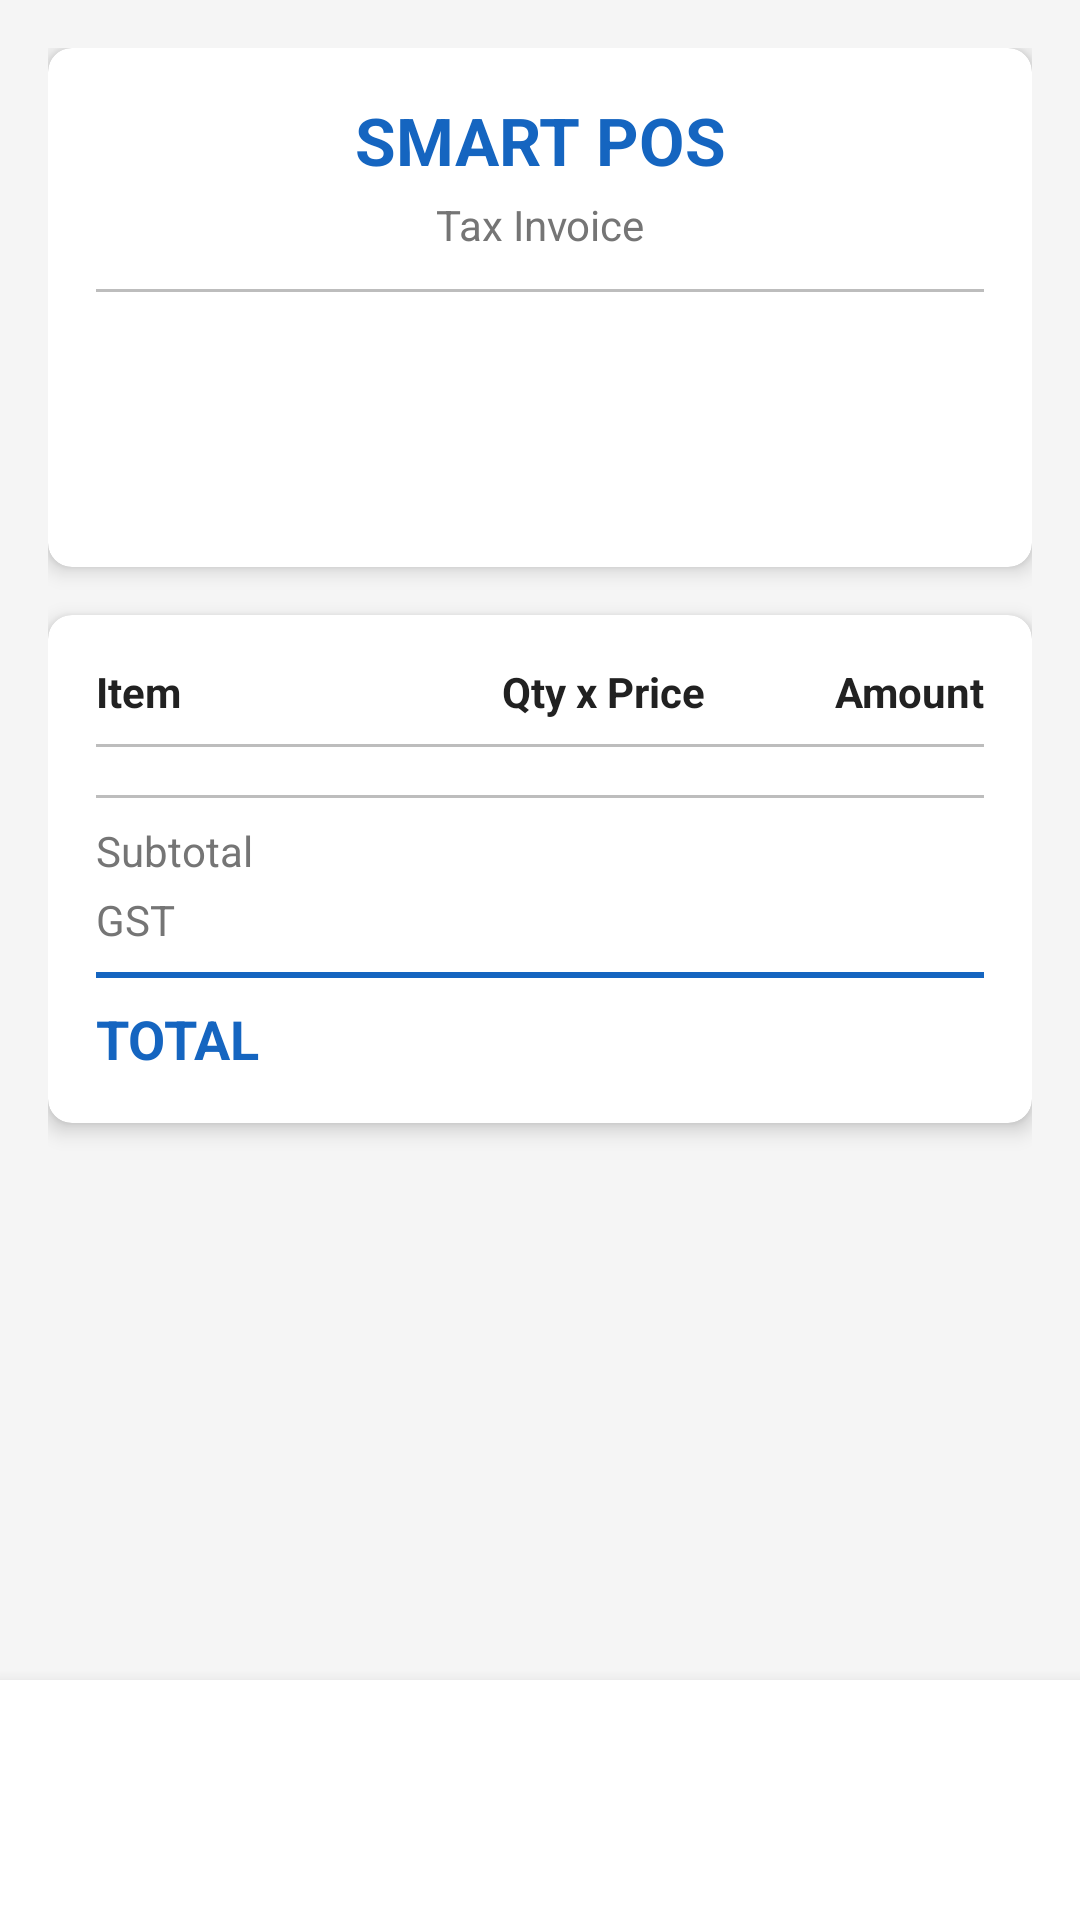

Reconstruct the res/layout file that produces this screen, plus the resources it refers to.
<!-- AndroidManifest.xml: application theme Theme.SmartPos -->
<!-- res/layout/activity_bill.xml -->
<?xml version="1.0" encoding="utf-8"?>
<LinearLayout
    xmlns:android="http://schemas.android.com/apk/res/android"
    android:layout_width="match_parent"
    android:layout_height="match_parent"
    android:orientation="vertical"
    android:background="@color/background">

    <ScrollView
        android:layout_width="match_parent"
        android:layout_height="0dp"
        android:layout_weight="1">

        <LinearLayout
            android:layout_width="match_parent"
            android:layout_height="wrap_content"
            android:orientation="vertical"
            android:padding="16dp">

            <androidx.cardview.widget.CardView
                android:layout_width="match_parent"
                android:layout_height="wrap_content"
                app:cardCornerRadius="8dp"
                app:cardElevation="4dp"
                android:layout_marginBottom="16dp"
                xmlns:app="http://schemas.android.com/apk/res-auto">

                <LinearLayout
                    android:layout_width="match_parent"
                    android:layout_height="wrap_content"
                    android:orientation="vertical"
                    android:padding="16dp">

                    <TextView
                        android:layout_width="match_parent"
                        android:layout_height="wrap_content"
                        android:text="SMART POS"
                        android:textSize="22sp"
                        android:textStyle="bold"
                        android:textColor="@color/primary"
                        android:gravity="center"
                        android:paddingBottom="4dp"/>

                    <TextView
                        android:layout_width="match_parent"
                        android:layout_height="wrap_content"
                        android:text="Tax Invoice"
                        android:textSize="14sp"
                        android:textColor="@color/text_secondary"
                        android:gravity="center"
                        android:paddingBottom="12dp"/>

                    <View
                        android:layout_width="match_parent"
                        android:layout_height="1dp"
                        android:background="@color/divider"
                        android:layout_marginBottom="12dp"/>

                    <TextView
                        android:id="@+id/tv_bill_number"
                        android:layout_width="match_parent"
                        android:layout_height="wrap_content"
                        android:textSize="15sp"
                        android:textStyle="bold"
                        android:textColor="@color/text_primary"
                        android:paddingBottom="4dp"/>

                    <TextView
                        android:id="@+id/tv_bill_datetime"
                        android:layout_width="match_parent"
                        android:layout_height="wrap_content"
                        android:textSize="13sp"
                        android:textColor="@color/text_secondary"
                        android:paddingBottom="4dp"/>

                    <TextView
                        android:id="@+id/tv_bill_customer"
                        android:layout_width="match_parent"
                        android:layout_height="wrap_content"
                        android:textSize="13sp"
                        android:textColor="@color/text_secondary"/>
                </LinearLayout>
            </androidx.cardview.widget.CardView>

            <androidx.cardview.widget.CardView
                android:layout_width="match_parent"
                android:layout_height="wrap_content"
                app:cardCornerRadius="8dp"
                app:cardElevation="4dp"
                android:layout_marginBottom="16dp"
                xmlns:app="http://schemas.android.com/apk/res-auto">

                <LinearLayout
                    android:layout_width="match_parent"
                    android:layout_height="wrap_content"
                    android:orientation="vertical"
                    android:padding="16dp">

                    <LinearLayout
                        android:layout_width="match_parent"
                        android:layout_height="wrap_content"
                        android:orientation="horizontal"
                        android:paddingBottom="8dp">

                        <TextView
                            android:layout_width="0dp"
                            android:layout_height="wrap_content"
                            android:layout_weight="3"
                            android:text="Item"
                            android:textStyle="bold"
                            android:textColor="@color/text_primary"/>

                        <TextView
                            android:layout_width="0dp"
                            android:layout_height="wrap_content"
                            android:layout_weight="2"
                            android:text="Qty x Price"
                            android:textStyle="bold"
                            android:textColor="@color/text_primary"
                            android:gravity="center"/>

                        <TextView
                            android:layout_width="0dp"
                            android:layout_height="wrap_content"
                            android:layout_weight="2"
                            android:text="Amount"
                            android:textStyle="bold"
                            android:textColor="@color/text_primary"
                            android:gravity="end"/>
                    </LinearLayout>

                    <View
                        android:layout_width="match_parent"
                        android:layout_height="1dp"
                        android:background="@color/divider"
                        android:layout_marginBottom="8dp"/>

                    <androidx.recyclerview.widget.RecyclerView
                        android:id="@+id/rv_bill_items"
                        android:layout_width="match_parent"
                        android:layout_height="wrap_content"
                        android:nestedScrollingEnabled="false"/>

                    <View
                        android:layout_width="match_parent"
                        android:layout_height="1dp"
                        android:background="@color/divider"
                        android:layout_marginTop="8dp"
                        android:layout_marginBottom="8dp"/>

                    <LinearLayout
                        android:layout_width="match_parent"
                        android:layout_height="wrap_content"
                        android:orientation="horizontal"
                        android:paddingBottom="4dp">

                        <TextView
                            android:layout_width="0dp"
                            android:layout_height="wrap_content"
                            android:layout_weight="1"
                            android:text="Subtotal"
                            android:textColor="@color/text_secondary"/>

                        <TextView
                            android:id="@+id/tv_bill_subtotal"
                            android:layout_width="wrap_content"
                            android:layout_height="wrap_content"
                            android:textColor="@color/text_primary"/>
                    </LinearLayout>

                    <LinearLayout
                        android:layout_width="match_parent"
                        android:layout_height="wrap_content"
                        android:orientation="horizontal"
                        android:paddingBottom="8dp">

                        <TextView
                            android:layout_width="0dp"
                            android:layout_height="wrap_content"
                            android:layout_weight="1"
                            android:text="GST"
                            android:textColor="@color/text_secondary"/>

                        <TextView
                            android:id="@+id/tv_bill_tax"
                            android:layout_width="wrap_content"
                            android:layout_height="wrap_content"
                            android:textColor="@color/text_primary"/>
                    </LinearLayout>

                    <View
                        android:layout_width="match_parent"
                        android:layout_height="2dp"
                        android:background="@color/primary"
                        android:layout_marginBottom="8dp"/>

                    <LinearLayout
                        android:layout_width="match_parent"
                        android:layout_height="wrap_content"
                        android:orientation="horizontal">

                        <TextView
                            android:layout_width="0dp"
                            android:layout_height="wrap_content"
                            android:layout_weight="1"
                            android:text="TOTAL"
                            android:textSize="18sp"
                            android:textStyle="bold"
                            android:textColor="@color/primary"/>

                        <TextView
                            android:id="@+id/tv_bill_total"
                            android:layout_width="wrap_content"
                            android:layout_height="wrap_content"
                            android:textSize="18sp"
                            android:textStyle="bold"
                            android:textColor="@color/primary"/>
                    </LinearLayout>
                </LinearLayout>
            </androidx.cardview.widget.CardView>
        </LinearLayout>
    </ScrollView>

    <LinearLayout
        android:layout_width="match_parent"
        android:layout_height="wrap_content"
        android:background="@android:color/white"
        android:elevation="8dp"
        android:padding="16dp">

        <Button
            android:id="@+id/btn_new_bill"
            android:layout_width="match_parent"
            android:layout_height="wrap_content"
            android:text="New Bill"
            android:backgroundTint="@color/primary"
            style="@style/Widget.MaterialComponents.Button"/>
    </LinearLayout>
</LinearLayout>
<!-- resources referenced by this layout -->
<resources>
  <color name="background">#F5F5F5</color>
  <color name="divider">#BDBDBD</color>
  <color name="primary">#1565C0</color>
  <color name="text_primary">#212121</color>
  <color name="text_secondary">#757575</color>
  <style name="Theme.SmartPos" parent="Theme.MaterialComponents.Light.DarkActionBar">
          <item name="colorPrimary">@color/primary</item>
          <item name="colorPrimaryDark">@color/primary_dark</item>
          <item name="colorAccent">@color/accent</item>
          <item name="android:windowBackground">@color/background</item>
      </style>
  <color name="primary_dark">#003c8f</color>
  <color name="accent">#FF6F00</color>
</resources>
